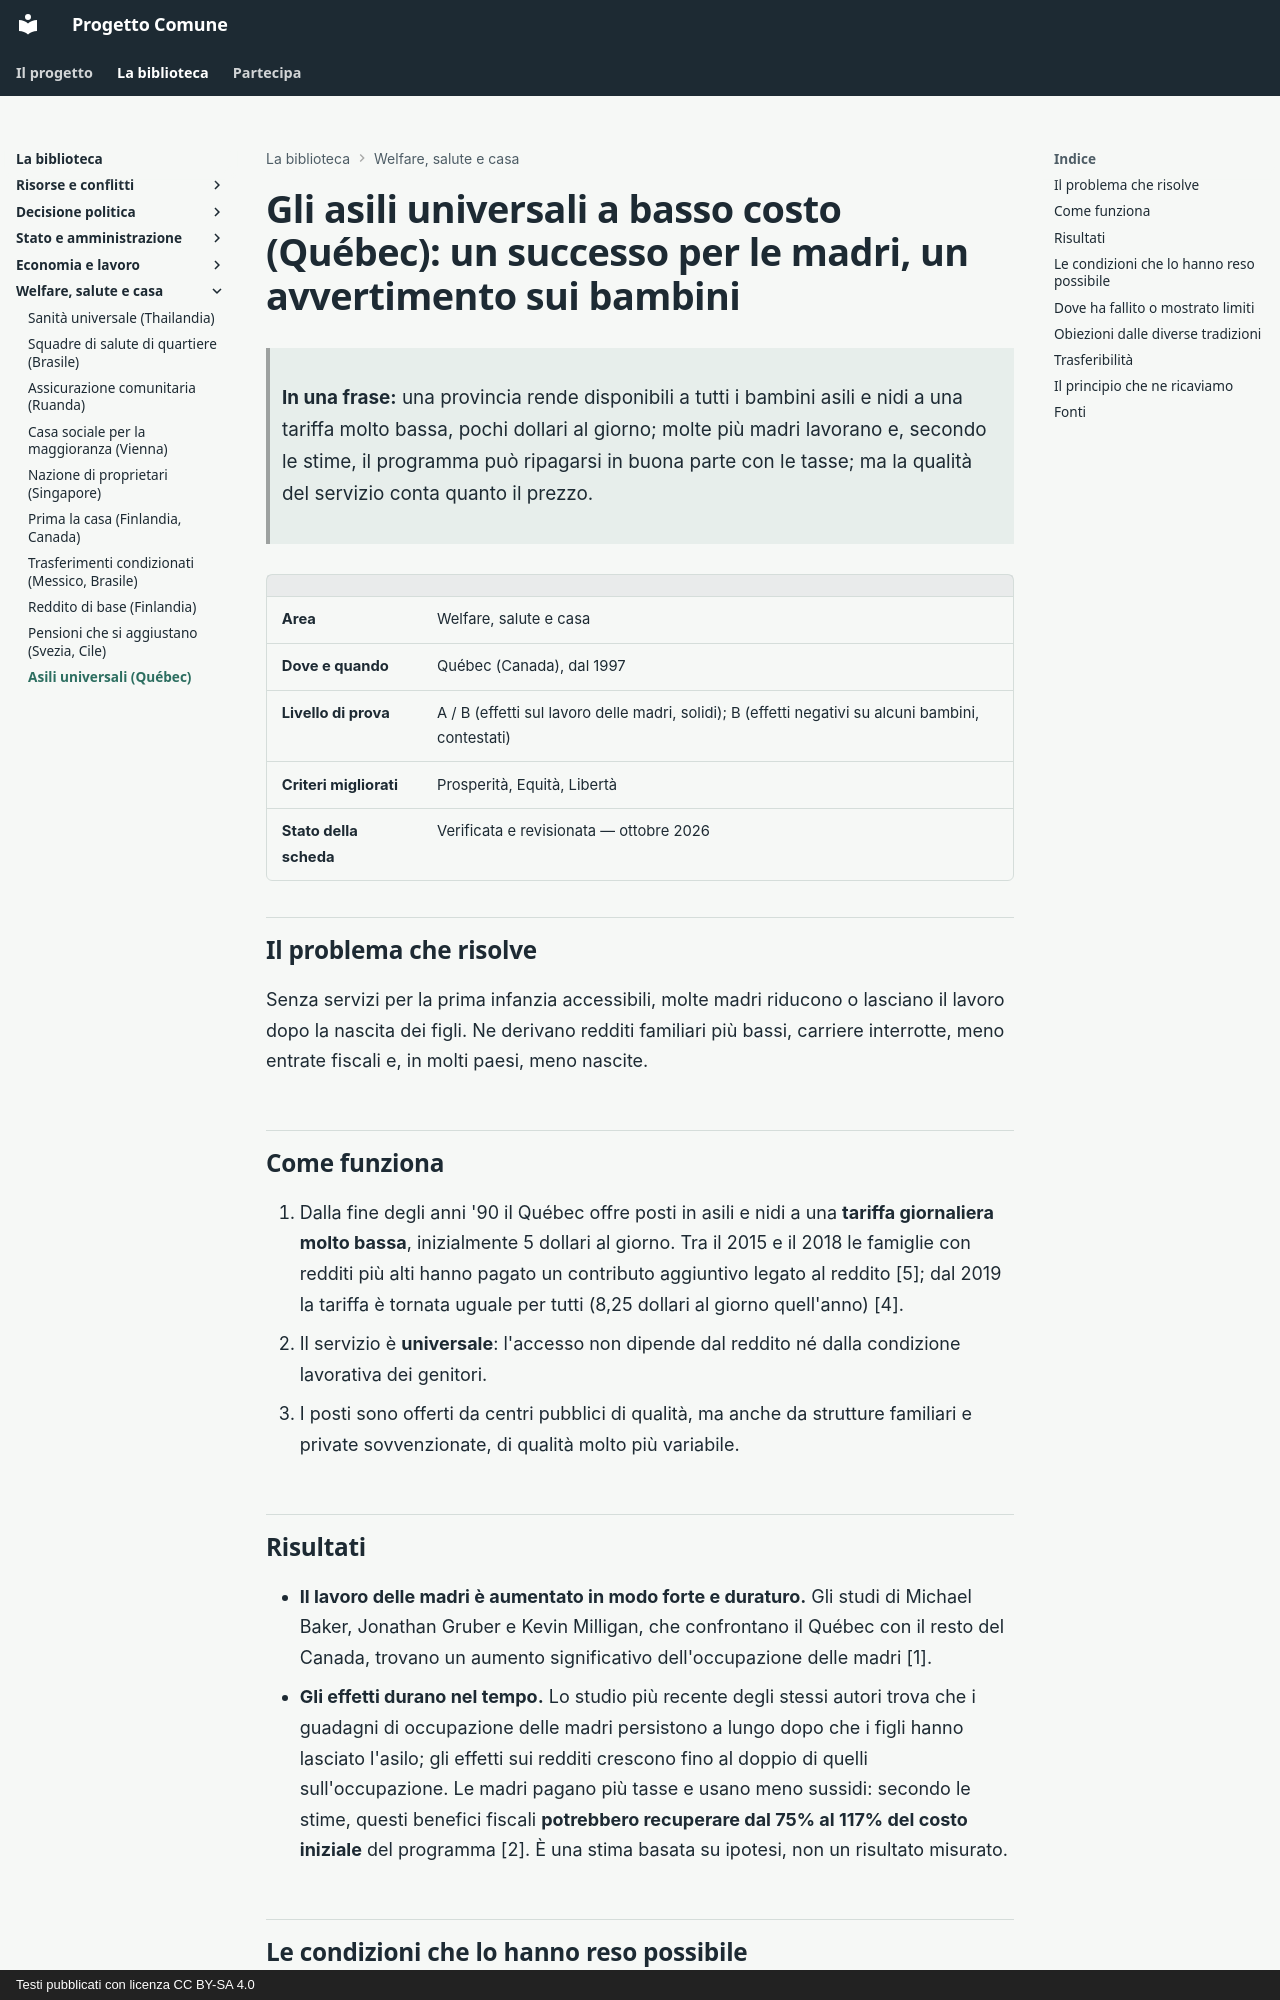

repository: fablun/progetto-comune · page: aree/welfare-salute-casa/asili-quebec/index.html · generator: mkdocs · copyright: Testi pubblicati con licenza CC BY-SA 4.0

# Gli asili universali a basso costo (Québec): un successo per le madri, un avvertimento sui bambini

> **In una frase:** una provincia rende disponibili a tutti i bambini asili e nidi a una tariffa molto bassa, pochi dollari al giorno; molte più madri lavorano e, secondo le stime, il programma può ripagarsi in buona parte con le tasse; ma la qualità del servizio conta quanto il prezzo.

| | |
|---|---|
| **Area** | Welfare, salute e casa |
| **Dove e quando** | Québec (Canada), dal 1997 |
| **Livello di prova** | A / B (effetti sul lavoro delle madri, solidi); B (effetti negativi su alcuni bambini, contestati) |
| **Criteri migliorati** | Prosperità, Equità, Libertà |
| **Stato della scheda** | Verificata e revisionata — ottobre 2026 |

## Il problema che risolve

Senza servizi per la prima infanzia accessibili, molte madri riducono o lasciano il lavoro dopo la nascita dei figli. Ne derivano redditi familiari più bassi, carriere interrotte, meno entrate fiscali e, in molti paesi, meno nascite.

## Come funziona

1. Dalla fine degli anni '90 il Québec offre posti in asili e nidi a una **tariffa giornaliera molto bassa**, inizialmente 5 dollari al giorno. Tra il 2015 e il 2018 le famiglie con redditi più alti hanno pagato un contributo aggiuntivo legato al reddito [5]; dal 2019 la tariffa è tornata uguale per tutti (8,25 dollari al giorno quell'anno) [4].
2. Il servizio è **universale**: l'accesso non dipende dal reddito né dalla condizione lavorativa dei genitori.
3. I posti sono offerti da centri pubblici di qualità, ma anche da strutture familiari e private sovvenzionate, di qualità molto più variabile.

## Risultati

- **Il lavoro delle madri è aumentato in modo forte e duraturo.** Gli studi di Michael Baker, Jonathan Gruber e Kevin Milligan, che confrontano il Québec con il resto del Canada, trovano un aumento significativo dell'occupazione delle madri [1].
- **Gli effetti durano nel tempo.** Lo studio più recente degli stessi autori trova che i guadagni di occupazione delle madri persistono a lungo dopo che i figli hanno lasciato l'asilo; gli effetti sui redditi crescono fino al doppio di quelli sull'occupazione. Le madri pagano più tasse e usano meno sussidi: secondo le stime, questi benefici fiscali **potrebbero recuperare dal 75% al 117% del costo iniziale** del programma [2]. È una stima basata su ipotesi, non un risultato misurato.

## Le condizioni che lo hanno reso possibile

- Una scelta politica netta per la conciliazione tra lavoro e famiglia, inserita in una politica familiare più ampia.
- Un finanziamento pubblico consistente e stabile.
